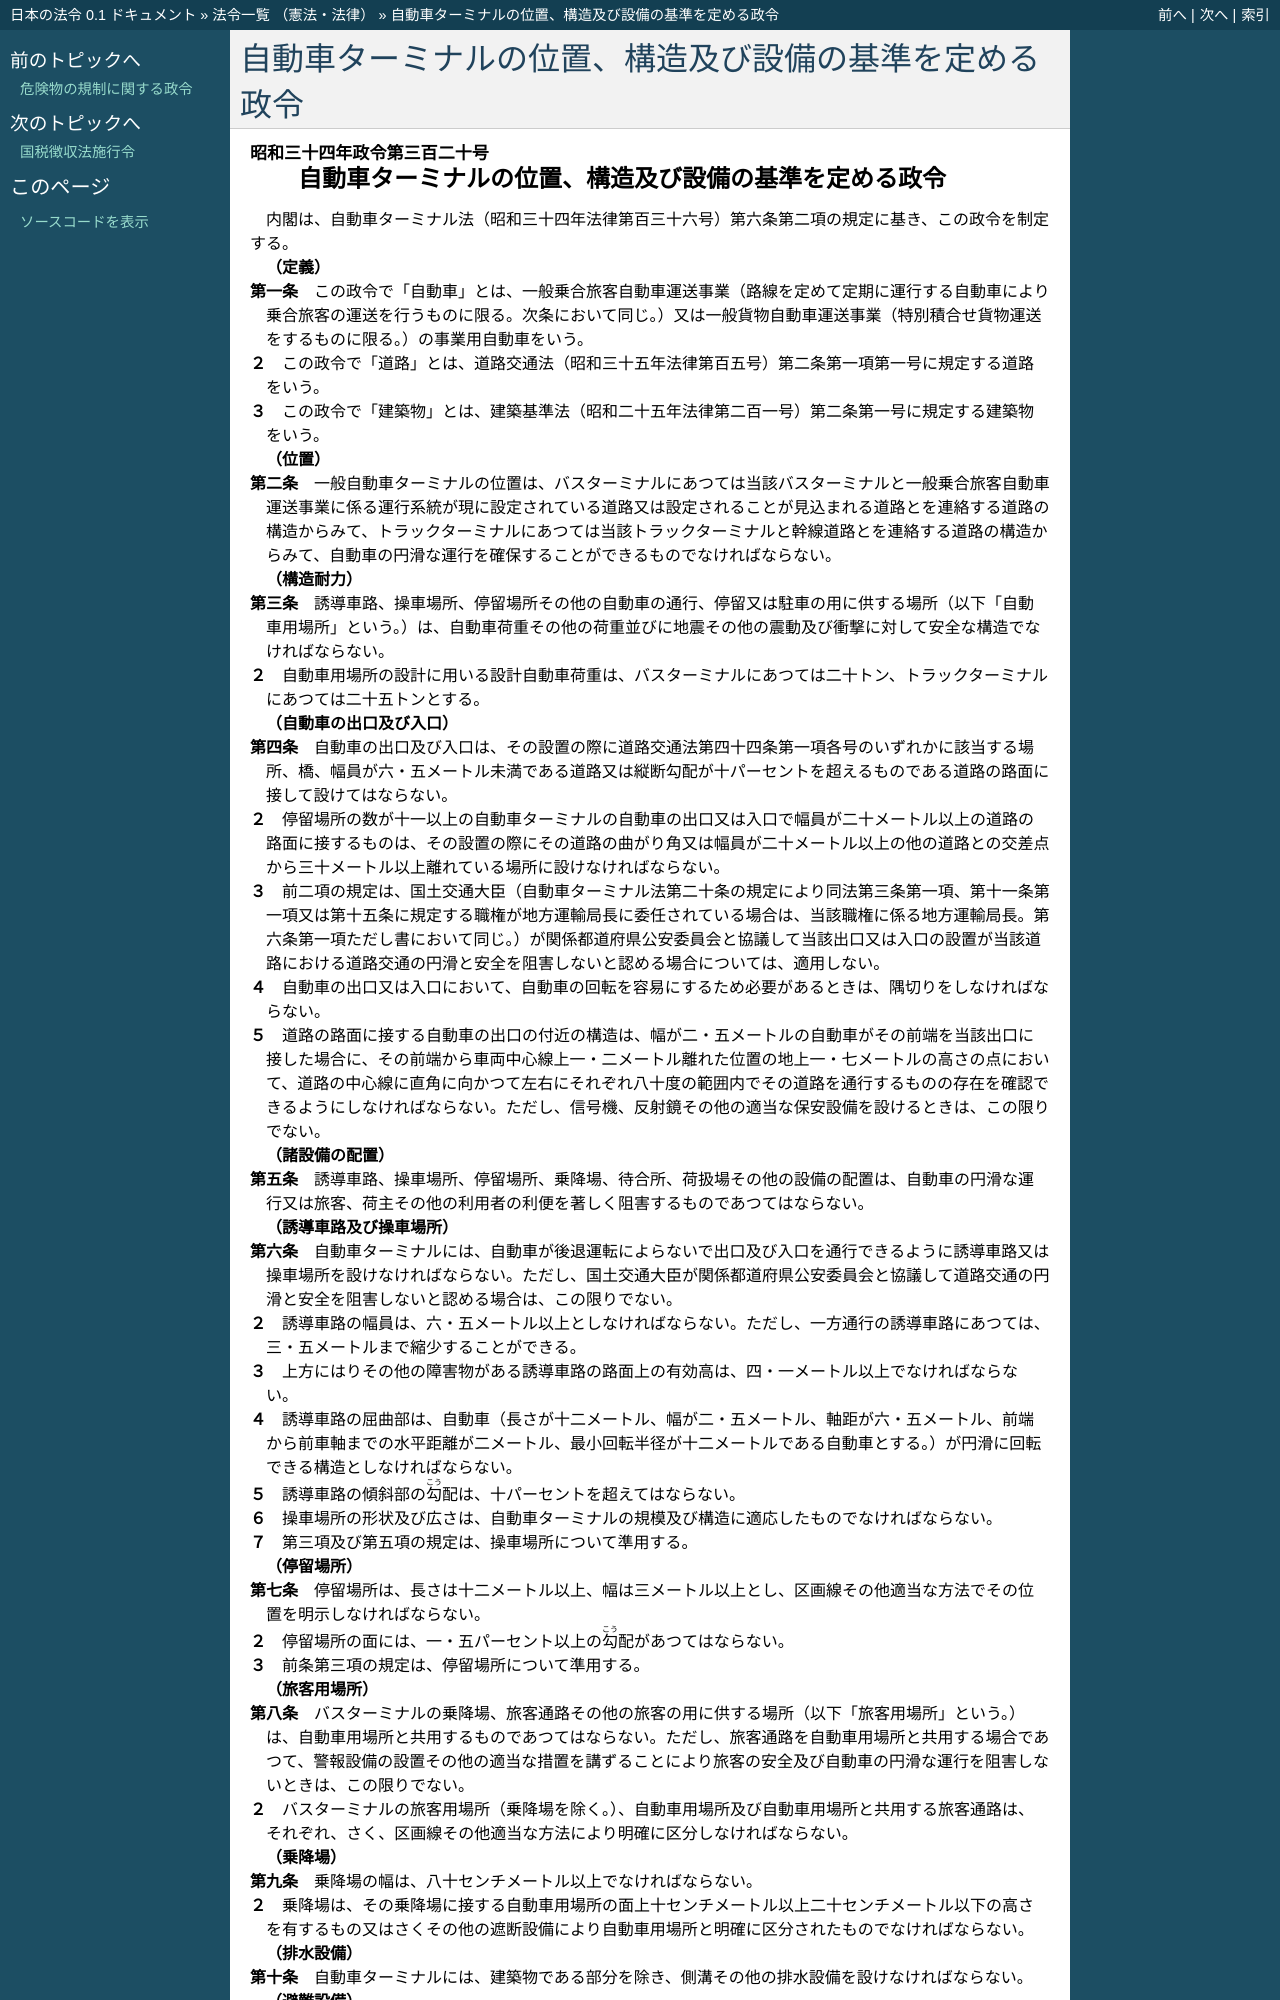

repository: ledmonster/japanese-law · page: doc/334/334CO0000000320_20201201_502CO0000000323.html · generator: sphinx

.. _334CO0000000320_20201201_502CO0000000323:

:orphan:

======================================================
自動車ターミナルの位置、構造及び設備の基準を定める政令
======================================================

.. raw:: html
    
    
    <main id="contentsLaw" class="active">
    <div id="innerDocument" class="active">
    
    
    
    
    <div style="margin-bottom: 12px;">
    <div id="lawTitleNo" style="font-size: 1.067rem; font-weight: bold;" class="_shokanBoxParent">昭和三十四年政令第三百二十号<div class="_shokanBox"></div>
    <div class="_inyoBox" id="_inyo_"></div>
    </div>
    <div id="lawTitle" style="margin-left: 3rem; font-size: 1.5rem; font-weight: bold; line-height: 1.25em;" class="_shokanBoxParent">
    <span data-xpath="">自動車ターミナルの位置、構造及び設備の基準を定める政令</span><div class="_shokanBox" id="_shokan_"><div class="_shokanBtnIcons"></div></div>
    <div class="_inyoBox" id="_inyo_"></div>
    </div>
    </div><section id="EnactStatement" class="active EnactStatement"><div class="_div_EnactStatement _shokanBoxParent" style="text-indent: 1em;">
    <span data-xpath="">内閣は、自動車ターミナル法（昭和三十四年法律第百三十六号）第六条第二項の規定に基き、この政令を制定する。</span><div class="_shokanBox" id="_shokan_"><div class="_shokanBtnIcons"></div></div>
    <div class="_inyoBox" id="_inyo_"></div>
    </div></section><section id="MainProvision" class="active MainProvision"><section id="" class="active Article"><div style="margin-left: 1em; font-weight: bold;" class="_div_ArticleCaption _shokanBoxParent">
    <span data-xpath="">（定義）</span><div class="_shokanBox" id="_shokan_"><div class="_shokanBtnIcons"></div></div>
    <div class="_inyoBox" id="_inyo_"></div>
    </div>
    <div style="margin-left: 1em; text-indent: -1em;" id="" class="_div_ArticleTitle _shokanBoxParent">
    <span style="font-weight: bold;">第一条</span>　<span data-xpath="">この政令で「自動車」とは、一般乗合旅客自動車運送事業（路線を定めて定期に運行する自動車により乗合旅客の運送を行うものに限る。次条において同じ。）又は一般貨物自動車運送事業（特別積合せ貨物運送をするものに限る。）の事業用自動車をいう。</span><div class="_shokanBox" id="_shokan_"><div class="_shokanBtnIcons"></div></div>
    <div class="_inyoBox" id="_inyo_"></div>
    </div>
    <div style="margin-left: 1em; text-indent: -1em;" class="_div_ParagraphSentence _shokanBoxParent">
    <span style="font-weight: bold;">２</span>　<span data-xpath="">この政令で「道路」とは、道路交通法（昭和三十五年法律第百五号）第二条第一項第一号に規定する道路をいう。</span><div class="_shokanBox" id="_shokan_"><div class="_shokanBtnIcons"></div></div>
    <div class="_inyoBox" id="_inyo_"></div>
    </div>
    <div style="margin-left: 1em; text-indent: -1em;" class="_div_ParagraphSentence _shokanBoxParent">
    <span style="font-weight: bold;">３</span>　<span data-xpath="">この政令で「建築物」とは、建築基準法（昭和二十五年法律第二百一号）第二条第一号に規定する建築物をいう。</span><div class="_shokanBox" id="_shokan_"><div class="_shokanBtnIcons"></div></div>
    <div class="_inyoBox" id="_inyo_"></div>
    </div></section><section id="" class="active Article"><div style="margin-left: 1em; font-weight: bold;" class="_div_ArticleCaption _shokanBoxParent">
    <span data-xpath="">（位置）</span><div class="_shokanBox" id="_shokan_"><div class="_shokanBtnIcons"></div></div>
    <div class="_inyoBox" id="_inyo_"></div>
    </div>
    <div style="margin-left: 1em; text-indent: -1em;" id="" class="_div_ArticleTitle _shokanBoxParent">
    <span style="font-weight: bold;">第二条</span>　<span data-xpath="">一般自動車ターミナルの位置は、バスターミナルにあつては当該バスターミナルと一般乗合旅客自動車運送事業に係る運行系統が現に設定されている道路又は設定されることが見込まれる道路とを連絡する道路の構造からみて、トラックターミナルにあつては当該トラックターミナルと幹線道路とを連絡する道路の構造からみて、自動車の円滑な運行を確保することができるものでなければならない。</span><div class="_shokanBox" id="_shokan_"><div class="_shokanBtnIcons"></div></div>
    <div class="_inyoBox" id="_inyo_"></div>
    </div></section><section id="" class="active Article"><div style="margin-left: 1em; font-weight: bold;" class="_div_ArticleCaption _shokanBoxParent">
    <span data-xpath="">（構造耐力）</span><div class="_shokanBox" id="_shokan_"><div class="_shokanBtnIcons"></div></div>
    <div class="_inyoBox" id="_inyo_"></div>
    </div>
    <div style="margin-left: 1em; text-indent: -1em;" id="" class="_div_ArticleTitle _shokanBoxParent">
    <span style="font-weight: bold;">第三条</span>　<span data-xpath="">誘導車路、操車場所、停留場所その他の自動車の通行、停留又は駐車の用に供する場所（以下「自動車用場所」という。）は、自動車荷重その他の荷重並びに地震その他の震動及び衝撃に対して安全な構造でなければならない。</span><div class="_shokanBox" id="_shokan_"><div class="_shokanBtnIcons"></div></div>
    <div class="_inyoBox" id="_inyo_"></div>
    </div>
    <div style="margin-left: 1em; text-indent: -1em;" class="_div_ParagraphSentence _shokanBoxParent">
    <span style="font-weight: bold;">２</span>　<span data-xpath="">自動車用場所の設計に用いる設計自動車荷重は、バスターミナルにあつては二十トン、トラックターミナルにあつては二十五トンとする。</span><div class="_shokanBox" id="_shokan_"><div class="_shokanBtnIcons"></div></div>
    <div class="_inyoBox" id="_inyo_"></div>
    </div></section><section id="" class="active Article"><div style="margin-left: 1em; font-weight: bold;" class="_div_ArticleCaption _shokanBoxParent">
    <span data-xpath="">（自動車の出口及び入口）</span><div class="_shokanBox" id="_shokan_"><div class="_shokanBtnIcons"></div></div>
    <div class="_inyoBox" id="_inyo_"></div>
    </div>
    <div style="margin-left: 1em; text-indent: -1em;" id="" class="_div_ArticleTitle _shokanBoxParent">
    <span style="font-weight: bold;">第四条</span>　<span data-xpath="">自動車の出口及び入口は、その設置の際に道路交通法第四十四条第一項各号のいずれかに該当する場所、橋、幅員が六・五メートル未満である道路又は縦断勾配が十パーセントを超えるものである道路の路面に接して設けてはならない。</span><div class="_shokanBox" id="_shokan_"><div class="_shokanBtnIcons"></div></div>
    <div class="_inyoBox" id="_inyo_"></div>
    </div>
    <div style="margin-left: 1em; text-indent: -1em;" class="_div_ParagraphSentence _shokanBoxParent">
    <span style="font-weight: bold;">２</span>　<span data-xpath="">停留場所の数が十一以上の自動車ターミナルの自動車の出口又は入口で幅員が二十メートル以上の道路の路面に接するものは、その設置の際にその道路の曲がり角又は幅員が二十メートル以上の他の道路との交差点から三十メートル以上離れている場所に設けなければならない。</span><div class="_shokanBox" id="_shokan_"><div class="_shokanBtnIcons"></div></div>
    <div class="_inyoBox" id="_inyo_"></div>
    </div>
    <div style="margin-left: 1em; text-indent: -1em;" class="_div_ParagraphSentence _shokanBoxParent">
    <span style="font-weight: bold;">３</span>　<span data-xpath="">前二項の規定は、国土交通大臣（自動車ターミナル法第二十条の規定により同法第三条第一項、第十一条第一項又は第十五条に規定する職権が地方運輸局長に委任されている場合は、当該職権に係る地方運輸局長。第六条第一項ただし書において同じ。）が関係都道府県公安委員会と協議して当該出口又は入口の設置が当該道路における道路交通の円滑と安全を阻害しないと認める場合については、適用しない。</span><div class="_shokanBox" id="_shokan_"><div class="_shokanBtnIcons"></div></div>
    <div class="_inyoBox" id="_inyo_"></div>
    </div>
    <div style="margin-left: 1em; text-indent: -1em;" class="_div_ParagraphSentence _shokanBoxParent">
    <span style="font-weight: bold;">４</span>　<span data-xpath="">自動車の出口又は入口において、自動車の回転を容易にするため必要があるときは、隅切りをしなければならない。</span><div class="_shokanBox" id="_shokan_"><div class="_shokanBtnIcons"></div></div>
    <div class="_inyoBox" id="_inyo_"></div>
    </div>
    <div style="margin-left: 1em; text-indent: -1em;" class="_div_ParagraphSentence _shokanBoxParent">
    <span style="font-weight: bold;">５</span>　<span data-xpath="">道路の路面に接する自動車の出口の付近の構造は、幅が二・五メートルの自動車がその前端を当該出口に接した場合に、その前端から車両中心線上一・二メートル離れた位置の地上一・七メートルの高さの点において、道路の中心線に直角に向かつて左右にそれぞれ八十度の範囲内でその道路を通行するものの存在を確認できるようにしなければならない。</span><span data-xpath="">ただし、信号機、反射鏡その他の適当な保安設備を設けるときは、この限りでない。</span><div class="_shokanBox" id="_shokan_"><div class="_shokanBtnIcons"></div></div>
    <div class="_inyoBox" id="_inyo_"></div>
    </div></section><section id="" class="active Article"><div style="margin-left: 1em; font-weight: bold;" class="_div_ArticleCaption _shokanBoxParent">
    <span data-xpath="">（諸設備の配置）</span><div class="_shokanBox" id="_shokan_"><div class="_shokanBtnIcons"></div></div>
    <div class="_inyoBox" id="_inyo_"></div>
    </div>
    <div style="margin-left: 1em; text-indent: -1em;" id="" class="_div_ArticleTitle _shokanBoxParent">
    <span style="font-weight: bold;">第五条</span>　<span data-xpath="">誘導車路、操車場所、停留場所、乗降場、待合所、荷扱場その他の設備の配置は、自動車の円滑な運行又は旅客、荷主その他の利用者の利便を著しく阻害するものであつてはならない。</span><div class="_shokanBox" id="_shokan_"><div class="_shokanBtnIcons"></div></div>
    <div class="_inyoBox" id="_inyo_"></div>
    </div></section><section id="" class="active Article"><div style="margin-left: 1em; font-weight: bold;" class="_div_ArticleCaption _shokanBoxParent">
    <span data-xpath="">（誘導車路及び操車場所）</span><div class="_shokanBox" id="_shokan_"><div class="_shokanBtnIcons"></div></div>
    <div class="_inyoBox" id="_inyo_"></div>
    </div>
    <div style="margin-left: 1em; text-indent: -1em;" id="" class="_div_ArticleTitle _shokanBoxParent">
    <span style="font-weight: bold;">第六条</span>　<span data-xpath="">自動車ターミナルには、自動車が後退運転によらないで出口及び入口を通行できるように誘導車路又は操車場所を設けなければならない。</span><span data-xpath="">ただし、国土交通大臣が関係都道府県公安委員会と協議して道路交通の円滑と安全を阻害しないと認める場合は、この限りでない。</span><div class="_shokanBox" id="_shokan_"><div class="_shokanBtnIcons"></div></div>
    <div class="_inyoBox" id="_inyo_"></div>
    </div>
    <div style="margin-left: 1em; text-indent: -1em;" class="_div_ParagraphSentence _shokanBoxParent">
    <span style="font-weight: bold;">２</span>　<span data-xpath="">誘導車路の幅員は、六・五メートル以上としなければならない。</span><span data-xpath="">ただし、一方通行の誘導車路にあつては、三・五メートルまで縮少することができる。</span><div class="_shokanBox" id="_shokan_"><div class="_shokanBtnIcons"></div></div>
    <div class="_inyoBox" id="_inyo_"></div>
    </div>
    <div style="margin-left: 1em; text-indent: -1em;" class="_div_ParagraphSentence _shokanBoxParent">
    <span style="font-weight: bold;">３</span>　<span data-xpath="">上方にはりその他の障害物がある誘導車路の路面上の有効高は、四・一メートル以上でなければならない。</span><div class="_shokanBox" id="_shokan_"><div class="_shokanBtnIcons"></div></div>
    <div class="_inyoBox" id="_inyo_"></div>
    </div>
    <div style="margin-left: 1em; text-indent: -1em;" class="_div_ParagraphSentence _shokanBoxParent">
    <span style="font-weight: bold;">４</span>　<span data-xpath="">誘導車路の屈曲部は、自動車（長さが十二メートル、幅が二・五メートル、軸距が六・五メートル、前端から前車軸までの水平距離が二メートル、最小回転半径が十二メートルである自動車とする。）が円滑に回転できる構造としなければならない。</span><div class="_shokanBox" id="_shokan_"><div class="_shokanBtnIcons"></div></div>
    <div class="_inyoBox" id="_inyo_"></div>
    </div>
    <div style="margin-left: 1em; text-indent: -1em;" class="_div_ParagraphSentence _shokanBoxParent">
    <span style="font-weight: bold;">５</span>　<span data-xpath="">誘導車路の傾斜部の<ruby class="law-ruby">勾<rt class="law-ruby">こう</rt></ruby>配は、十パーセントを超えてはならない。</span><div class="_shokanBox" id="_shokan_"><div class="_shokanBtnIcons"></div></div>
    <div class="_inyoBox" id="_inyo_"></div>
    </div>
    <div style="margin-left: 1em; text-indent: -1em;" class="_div_ParagraphSentence _shokanBoxParent">
    <span style="font-weight: bold;">６</span>　<span data-xpath="">操車場所の形状及び広さは、自動車ターミナルの規模及び構造に適応したものでなければならない。</span><div class="_shokanBox" id="_shokan_"><div class="_shokanBtnIcons"></div></div>
    <div class="_inyoBox" id="_inyo_"></div>
    </div>
    <div style="margin-left: 1em; text-indent: -1em;" class="_div_ParagraphSentence _shokanBoxParent">
    <span style="font-weight: bold;">７</span>　<span data-xpath="">第三項及び第五項の規定は、操車場所について準用する。</span><div class="_shokanBox" id="_shokan_"><div class="_shokanBtnIcons"></div></div>
    <div class="_inyoBox" id="_inyo_"></div>
    </div></section><section id="" class="active Article"><div style="margin-left: 1em; font-weight: bold;" class="_div_ArticleCaption _shokanBoxParent">
    <span data-xpath="">（停留場所）</span><div class="_shokanBox" id="_shokan_"><div class="_shokanBtnIcons"></div></div>
    <div class="_inyoBox" id="_inyo_"></div>
    </div>
    <div style="margin-left: 1em; text-indent: -1em;" id="" class="_div_ArticleTitle _shokanBoxParent">
    <span style="font-weight: bold;">第七条</span>　<span data-xpath="">停留場所は、長さは十二メートル以上、幅は三メートル以上とし、区画線その他適当な方法でその位置を明示しなければならない。</span><div class="_shokanBox" id="_shokan_"><div class="_shokanBtnIcons"></div></div>
    <div class="_inyoBox" id="_inyo_"></div>
    </div>
    <div style="margin-left: 1em; text-indent: -1em;" class="_div_ParagraphSentence _shokanBoxParent">
    <span style="font-weight: bold;">２</span>　<span data-xpath="">停留場所の面には、一・五パーセント以上の<ruby class="law-ruby">勾<rt class="law-ruby">こう</rt></ruby>配があつてはならない。</span><div class="_shokanBox" id="_shokan_"><div class="_shokanBtnIcons"></div></div>
    <div class="_inyoBox" id="_inyo_"></div>
    </div>
    <div style="margin-left: 1em; text-indent: -1em;" class="_div_ParagraphSentence _shokanBoxParent">
    <span style="font-weight: bold;">３</span>　<span data-xpath="">前条第三項の規定は、停留場所について準用する。</span><div class="_shokanBox" id="_shokan_"><div class="_shokanBtnIcons"></div></div>
    <div class="_inyoBox" id="_inyo_"></div>
    </div></section><section id="" class="active Article"><div style="margin-left: 1em; font-weight: bold;" class="_div_ArticleCaption _shokanBoxParent">
    <span data-xpath="">（旅客用場所）</span><div class="_shokanBox" id="_shokan_"><div class="_shokanBtnIcons"></div></div>
    <div class="_inyoBox" id="_inyo_"></div>
    </div>
    <div style="margin-left: 1em; text-indent: -1em;" id="" class="_div_ArticleTitle _shokanBoxParent">
    <span style="font-weight: bold;">第八条</span>　<span data-xpath="">バスターミナルの乗降場、旅客通路その他の旅客の用に供する場所（以下「旅客用場所」という。）は、自動車用場所と共用するものであつてはならない。</span><span data-xpath="">ただし、旅客通路を自動車用場所と共用する場合であつて、警報設備の設置その他の適当な措置を講ずることにより旅客の安全及び自動車の円滑な運行を阻害しないときは、この限りでない。</span><div class="_shokanBox" id="_shokan_"><div class="_shokanBtnIcons"></div></div>
    <div class="_inyoBox" id="_inyo_"></div>
    </div>
    <div style="margin-left: 1em; text-indent: -1em;" class="_div_ParagraphSentence _shokanBoxParent">
    <span style="font-weight: bold;">２</span>　<span data-xpath="">バスターミナルの旅客用場所（乗降場を除く。）、自動車用場所及び自動車用場所と共用する旅客通路は、それぞれ、さく、区画線その他適当な方法により明確に区分しなければならない。</span><div class="_shokanBox" id="_shokan_"><div class="_shokanBtnIcons"></div></div>
    <div class="_inyoBox" id="_inyo_"></div>
    </div></section><section id="" class="active Article"><div style="margin-left: 1em; font-weight: bold;" class="_div_ArticleCaption _shokanBoxParent">
    <span data-xpath="">（乗降場）</span><div class="_shokanBox" id="_shokan_"><div class="_shokanBtnIcons"></div></div>
    <div class="_inyoBox" id="_inyo_"></div>
    </div>
    <div style="margin-left: 1em; text-indent: -1em;" id="" class="_div_ArticleTitle _shokanBoxParent">
    <span style="font-weight: bold;">第九条</span>　<span data-xpath="">乗降場の幅は、八十センチメートル以上でなければならない。</span><div class="_shokanBox" id="_shokan_"><div class="_shokanBtnIcons"></div></div>
    <div class="_inyoBox" id="_inyo_"></div>
    </div>
    <div style="margin-left: 1em; text-indent: -1em;" class="_div_ParagraphSentence _shokanBoxParent">
    <span style="font-weight: bold;">２</span>　<span data-xpath="">乗降場は、その乗降場に接する自動車用場所の面上十センチメートル以上二十センチメートル以下の高さを有するもの又はさくその他の遮断設備により自動車用場所と明確に区分されたものでなければならない。</span><div class="_shokanBox" id="_shokan_"><div class="_shokanBtnIcons"></div></div>
    <div class="_inyoBox" id="_inyo_"></div>
    </div></section><section id="" class="active Article"><div style="margin-left: 1em; font-weight: bold;" class="_div_ArticleCaption _shokanBoxParent">
    <span data-xpath="">（排水設備）</span><div class="_shokanBox" id="_shokan_"><div class="_shokanBtnIcons"></div></div>
    <div class="_inyoBox" id="_inyo_"></div>
    </div>
    <div style="margin-left: 1em; text-indent: -1em;" id="" class="_div_ArticleTitle _shokanBoxParent">
    <span style="font-weight: bold;">第十条</span>　<span data-xpath="">自動車ターミナルには、建築物である部分を除き、側溝その他の排水設備を設けなければならない。</span><div class="_shokanBox" id="_shokan_"><div class="_shokanBtnIcons"></div></div>
    <div class="_inyoBox" id="_inyo_"></div>
    </div></section><section id="" class="active Article"><div style="margin-left: 1em; font-weight: bold;" class="_div_ArticleCaption _shokanBoxParent">
    <span data-xpath="">（避難設備）</span><div class="_shokanBox" id="_shokan_"><div class="_shokanBtnIcons"></div></div>
    <div class="_inyoBox" id="_inyo_"></div>
    </div>
    <div style="margin-left: 1em; text-indent: -1em;" id="" class="_div_ArticleTitle _shokanBoxParent">
    <span style="font-weight: bold;">第十一条</span>　<span data-xpath="">バスターミナルの建築物である部分において、直接地上へ通ずる旅客の出入口のある階以外の階に乗降場、待合所その他旅客の集合する設備を設けるときは、建築基準法施行令（昭和二十五年政令第三百三十八号）第百二十三条第一項若しくは第二項に規定する避難階段又はこれと同等以上の避難設備を設けなければならない。</span><div class="_shokanBox" id="_shokan_"><div class="_shokanBtnIcons"></div></div>
    <div class="_inyoBox" id="_inyo_"></div>
    </div></section><section id="" class="active Article"><div style="margin-left: 1em; font-weight: bold;" class="_div_ArticleCaption _shokanBoxParent">
    <span data-xpath="">（換気設備）</span><div class="_shokanBox" id="_shokan_"><div class="_shokanBtnIcons"></div></div>
    <div class="_inyoBox" id="_inyo_"></div>
    </div>
    <div style="margin-left: 1em; text-indent: -1em;" id="" class="_div_ArticleTitle _shokanBoxParent">
    <span style="font-weight: bold;">第十二条</span>　<span data-xpath="">通常の状態において空気中の一酸化炭素の占める割合が〇・〇一パーセントを超えるおそれがある場所には、その割合を〇・〇一パーセント以下に保つことができる換気設備を設けなければならない。</span><div class="_shokanBox" id="_shokan_"><div class="_shokanBtnIcons"></div></div>
    <div class="_inyoBox" id="_inyo_"></div>
    </div></section></section><section id="" class="active SupplProvision"><div class="_div_SupplProvisionLabel SupplProvisionLabel _shokanBoxParent" style="margin-bottom: 10px; margin-left: 3em; font-weight: bold;">
    <span data-xpath="">附　則</span><div class="_shokanBox" id="_shokan_"><div class="_shokanBtnIcons"></div></div>
    <div class="_inyoBox" id="_inyo_"></div>
    </div>
    <section class="active Paragraph"><div style="text-indent: 1em;" class="_div_ParagraphSentence _shokanBoxParent">
    <span data-xpath="">この政令は、自動車ターミナル法の施行の日（昭和三十四年十月十日）から施行する。</span><div class="_shokanBox" id="_shokan_"><div class="_shokanBtnIcons"></div></div>
    <div class="_inyoBox" id="_inyo_"></div>
    </div></section></section><section id="" class="active SupplProvision"><div class="_div_SupplProvisionLabel SupplProvisionLabel _shokanBoxParent" style="margin-bottom: 10px; margin-left: 3em; font-weight: bold;">
    <span data-xpath="">附　則</span>　（昭和三五年一二月一九日政令第三〇三号）　抄<div class="_shokanBox" id="_shokan_"><div class="_shokanBtnIcons"></div></div>
    <div class="_inyoBox" id="_inyo_"></div>
    </div>
    <section class="active Paragraph"><div style="margin-left: 1em; text-indent: -1em;" class="_div_ParagraphSentence _shokanBoxParent"
